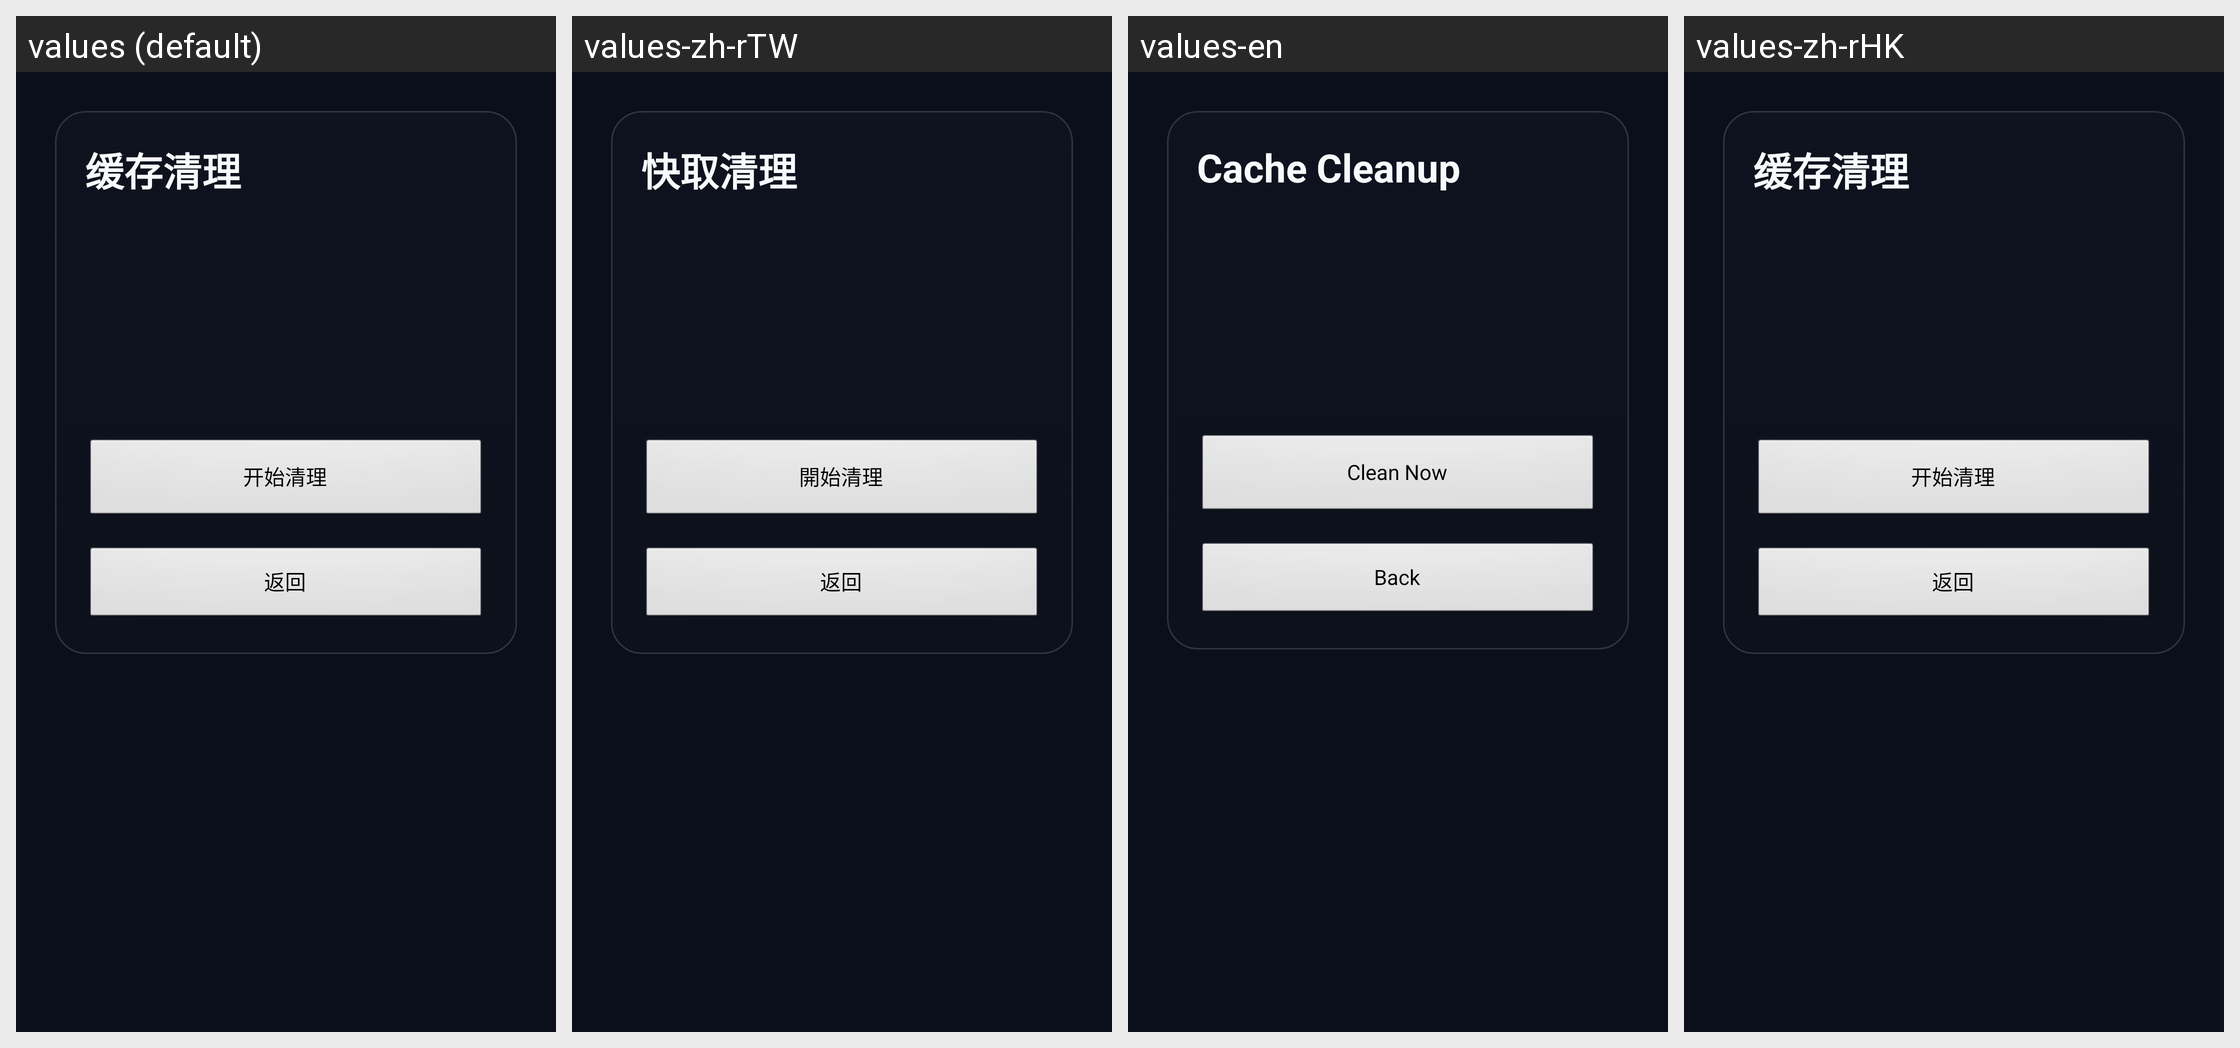

The Android screen above is rendered under several locales of the same app. Produce the string resources it draws, with the default and per-locale values.
Android screen res/layout/activity_cleanup.xml rendered under 4 locales, left to right: values (default), values-zh-rTW, values-en, values-zh-rHK. Device: Nexus 5 (rendered at 1080×1920; each locale shown at half size, 540×960, under a caption strip naming it); theme AppTheme.
Strings drawn on this screen, with the default value and each locale's value (text and hints the layout hard-codes, and strings that could not be matched under every locale, appear in the picture but are not listed):

cleanup_title
  values: 缓存清理
  values-zh-rTW: 快取清理
  values-en: Cache Cleanup
  values-zh-rHK: 缓存清理  [not translated; the default value is used]

cleanup_go
  values: 开始清理
  values-zh-rTW: 開始清理
  values-en: Clean Now
  values-zh-rHK: 开始清理  [not translated; the default value is used]

transfer_back
  values: 返回
  values-zh-rTW: 返回
  values-en: Back
  values-zh-rHK: 返回
